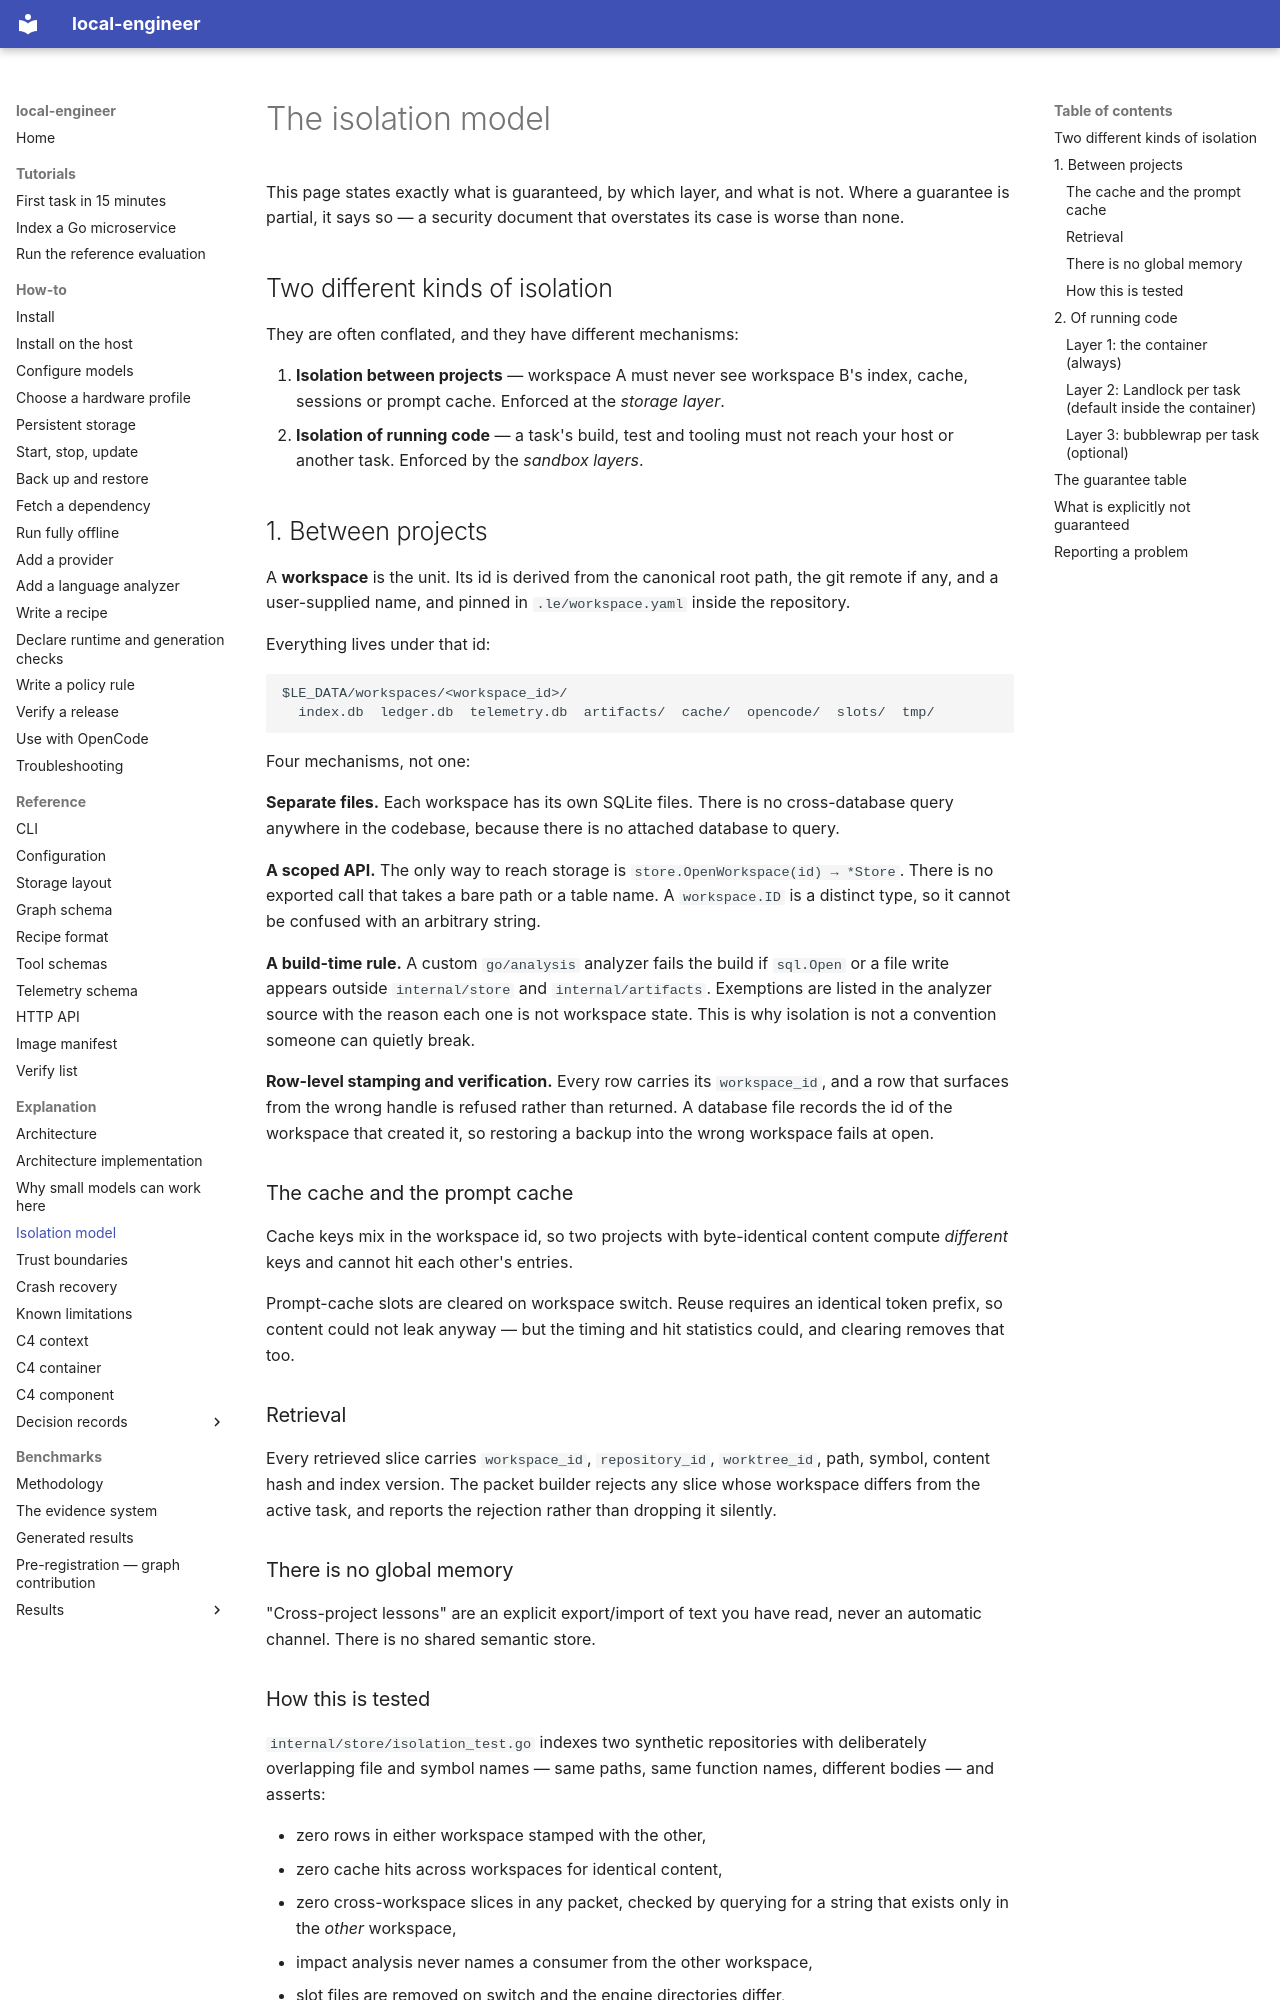

repository: akynte/local-engineer · page: explanation/isolation-model/index.html · generator: mkdocs

# The isolation model

This page states exactly what is guaranteed, by which layer, and what is not.
Where a guarantee is partial, it says so — a security document that overstates
its case is worse than none.

## Two different kinds of isolation

They are often conflated, and they have different mechanisms:

1. **Isolation between projects** — workspace A must never see workspace B's
   index, cache, sessions or prompt cache. Enforced at the *storage layer*.
2. **Isolation of running code** — a task's build, test and tooling must not
   reach your host or another task. Enforced by the *sandbox layers*.

## 1. Between projects

A **workspace** is the unit. Its id is derived from the canonical root path,
the git remote if any, and a user-supplied name, and pinned in
`.le/workspace.yaml` inside the repository.

Everything lives under that id:

```
$LE_DATA/workspaces/<workspace_id>/
  index.db  ledger.db  telemetry.db  artifacts/  cache/  opencode/  slots/  tmp/
```

Four mechanisms, not one:

**Separate files.** Each workspace has its own SQLite files. There is no
cross-database query anywhere in the codebase, because there is no attached
database to query.

**A scoped API.** The only way to reach storage is
`store.OpenWorkspace(id) → *Store`. There is no exported call that takes a bare
path or a table name. A `workspace.ID` is a distinct type, so it cannot be
confused with an arbitrary string.

**A build-time rule.** A custom `go/analysis` analyzer fails the build if
`sql.Open` or a file write appears outside `internal/store` and
`internal/artifacts`. Exemptions are listed in the analyzer source with the
reason each one is not workspace state. This is why isolation is not a
convention someone can quietly break.

**Row-level stamping and verification.** Every row carries its `workspace_id`,
and a row that surfaces from the wrong handle is refused rather than returned.
A database file records the id of the workspace that created it, so restoring a
backup into the wrong workspace fails at open.

### The cache and the prompt cache

Cache keys mix in the workspace id, so two projects with byte-identical content
compute *different* keys and cannot hit each other's entries.

Prompt-cache slots are cleared on workspace switch. Reuse requires an identical
token prefix, so content could not leak anyway — but the timing and hit
statistics could, and clearing removes that too.

### Retrieval

Every retrieved slice carries `workspace_id`, `repository_id`, `worktree_id`,
path, symbol, content hash and index version. The packet builder rejects any
slice whose workspace differs from the active task, and reports the rejection
rather than dropping it silently.

### There is no global memory

"Cross-project lessons" are an explicit export/import of text you have read,
never an automatic channel. There is no shared semantic store.
